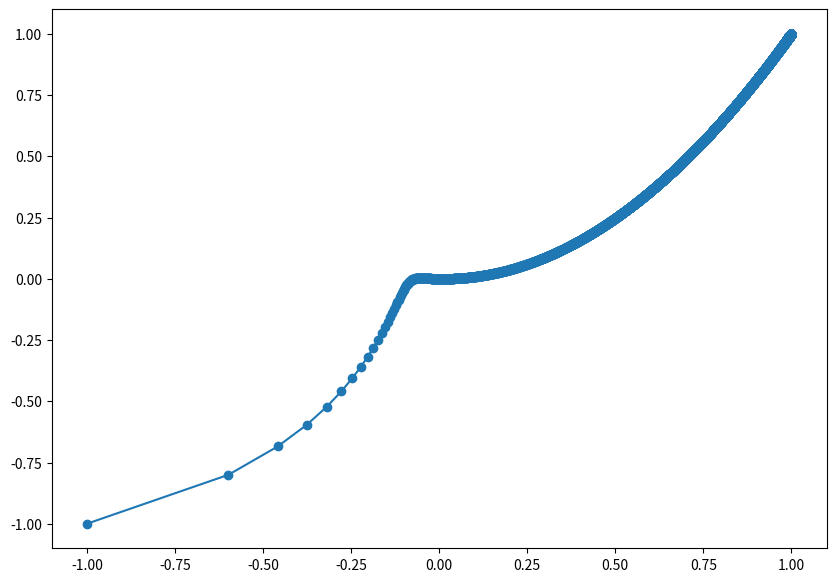

Write the Python code that produced this figure.
import numpy as np
import matplotlib.pyplot as plt
from scipy.optimize import rosen

x = np.arange(start = -1, stop = 3, step = 0.01)
y = np.arange(start = -1, stop = 3, step = 0.01)

X, Y = np.meshgrid(x, y)

z = rosen((X, Y))

x = -1
y = -1
i = 0
xList = [x]
yList = [y]
tau = 5*10**(-4)
while abs(rosen((x,y))) > 10**(-10):
    h = 10**(-7)
    xgrad = (rosen((x+(h/2),y))-rosen((x-(h/2),y)))/h
    ygrad = (rosen((x,y+(h/2)))-rosen((x,y-(h/2))))/h
    x = x-(xgrad*tau)
    y = y-(ygrad*tau)

    i = i+1
    xList.append(x)
    yList.append(y)
        
print("(X,Y) min values: ", x, y)
print("Number of points found: ", i)
print("Minimum z value: ", rosen((x,y)))

fig, axes = plt.subplots()
axes.plot(xList, yList, marker = 'o')
fig.set_size_inches(10,7)
plt.show()
